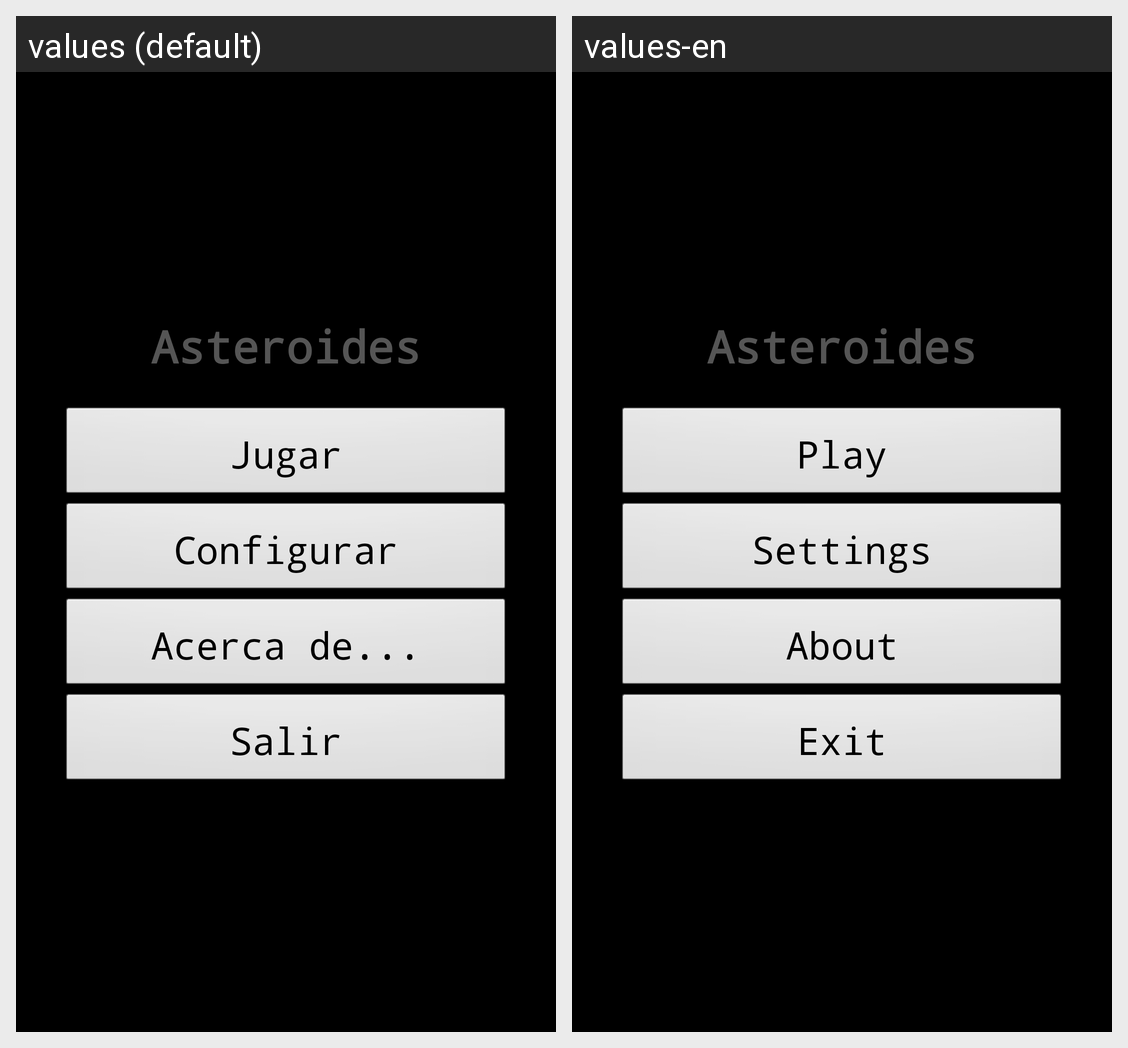

Translations of the strings shown on this Android screen, per locale in the grid:
Android screen res/layout/activity_main.xml rendered under 2 locales, left to right: values (default), values-en. Device: Nexus 5 (rendered at 1080×1920; each locale shown at half size, 540×960, under a caption strip naming it); theme TemaAsteroides.
Strings drawn on this screen, with the default value and each locale's value (text and hints the layout hard-codes, and strings that could not be matched under every locale, appear in the picture but are not listed):

app_name
  values: Asteroides
  values-en: Asteroides

jugar
  values: Jugar
  values-en: Play

configurar
  values: Configurar
  values-en: Settings

Acerca
  values: Acerca de...
  values-en: About

salir
  values: Salir
  values-en: Exit
